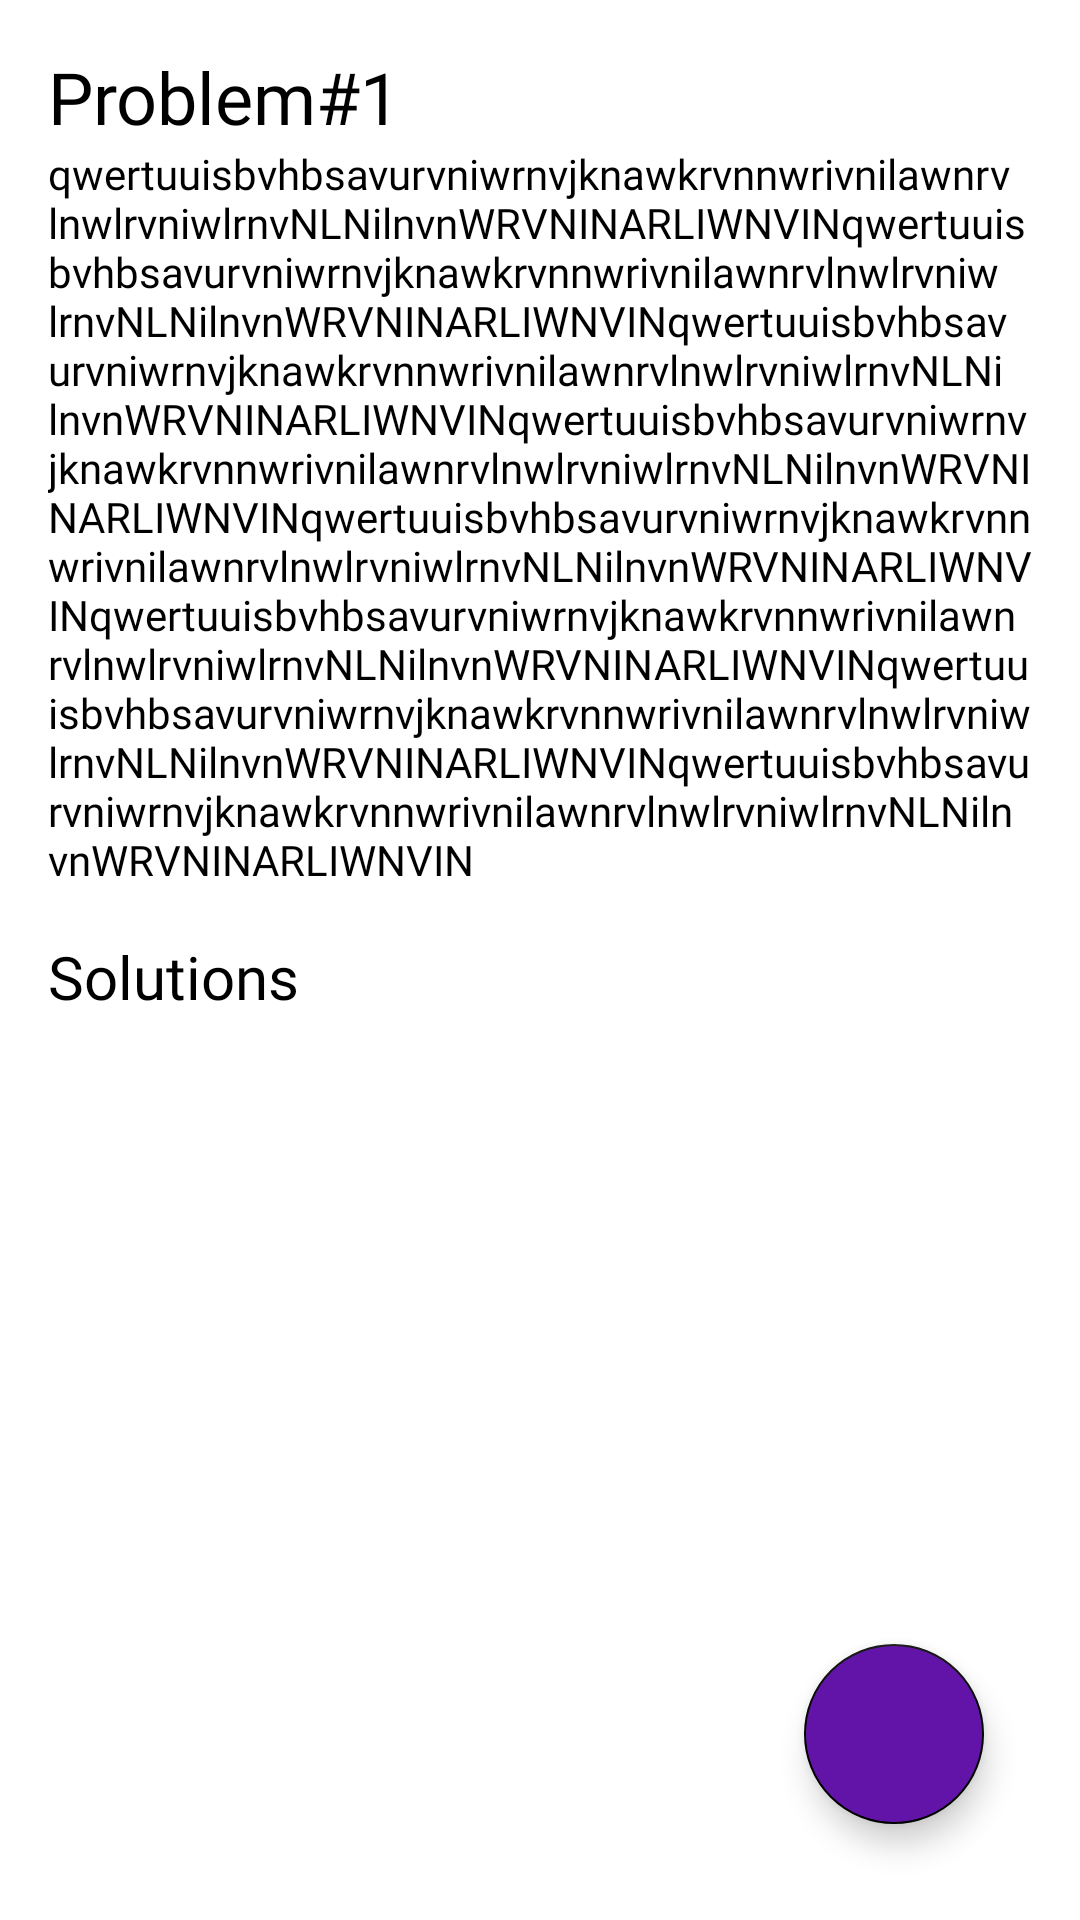

Reconstruct the res/layout file that produces this screen, plus the resources it refers to.
<!-- AndroidManifest.xml: application theme Theme.Solvo -->
<!-- res/layout/fragment_problem.xml -->
<?xml version="1.0" encoding="utf-8"?>
<androidx.constraintlayout.widget.ConstraintLayout xmlns:android="http://schemas.android.com/apk/res/android"
    xmlns:app="http://schemas.android.com/apk/res-auto"
    xmlns:tools="http://schemas.android.com/tools"
    android:layout_width="match_parent"
    android:layout_height="match_parent"
    tools:context=".ui.fragments.ProblemFragment">

    <androidx.core.widget.NestedScrollView
        android:id="@+id/nestedScrollView"
        android:layout_width="match_parent"
        android:layout_height="match_parent">

        <androidx.constraintlayout.widget.ConstraintLayout
            android:layout_width="match_parent"
            android:layout_height="wrap_content"
            tools:context=".ui.fragments.HomeFragment">

            <TextView
                android:id="@+id/title_txt_problem"
                android:layout_width="wrap_content"
                android:layout_height="wrap_content"
                android:layout_marginStart="16dp"
                android:layout_marginTop="16dp"
                android:fontFamily="@font/montserrat_bold"
                android:text="Problem#1"
                android:textAlignment="center"
                android:textColor="#000000"
                android:textSize="24sp"
                app:layout_constraintStart_toStartOf="parent"
                app:layout_constraintTop_toTopOf="parent" />

            <TextView
                android:id="@+id/title_txt_problem2"
                android:layout_width="wrap_content"
                android:layout_height="wrap_content"
                android:layout_marginStart="16dp"
                android:layout_marginTop="16dp"
                android:fontFamily="@font/montserrat_bold"
                android:text="Solutions"
                android:textAlignment="center"
                android:textColor="#000000"
                android:textSize="20sp"
                app:layout_constraintStart_toStartOf="parent"
                app:layout_constraintTop_toBottomOf="@+id/details_txt" />

            <TextView
                android:id="@+id/details_txt"
                android:layout_width="0dp"
                android:layout_height="wrap_content"
                android:layout_marginStart="16dp"
                android:layout_marginEnd="16dp"
                android:fontFamily="@font/montserrat"
                android:text="qwertuuisbvhbsavurvniwrnvjknawkrvnnwrivnilawnrvlnwlrvniwlrnvNLNilnvnWRVNINARLIWNVINqwertuuisbvhbsavurvniwrnvjknawkrvnnwrivnilawnrvlnwlrvniwlrnvNLNilnvnWRVNINARLIWNVINqwertuuisbvhbsavurvniwrnvjknawkrvnnwrivnilawnrvlnwlrvniwlrnvNLNilnvnWRVNINARLIWNVINqwertuuisbvhbsavurvniwrnvjknawkrvnnwrivnilawnrvlnwlrvniwlrnvNLNilnvnWRVNINARLIWNVINqwertuuisbvhbsavurvniwrnvjknawkrvnnwrivnilawnrvlnwlrvniwlrnvNLNilnvnWRVNINARLIWNVINqwertuuisbvhbsavurvniwrnvjknawkrvnnwrivnilawnrvlnwlrvniwlrnvNLNilnvnWRVNINARLIWNVINqwertuuisbvhbsavurvniwrnvjknawkrvnnwrivnilawnrvlnwlrvniwlrnvNLNilnvnWRVNINARLIWNVINqwertuuisbvhbsavurvniwrnvjknawkrvnnwrivnilawnrvlnwlrvniwlrnvNLNilnvnWRVNINARLIWNVIN"
                android:textColor="@color/black"
                android:textSize="14sp"
                app:layout_constraintEnd_toEndOf="parent"
                app:layout_constraintHorizontal_bias="0.5"
                app:layout_constraintStart_toStartOf="parent"
                app:layout_constraintTop_toBottomOf="@+id/title_txt_problem" />

            <androidx.recyclerview.widget.RecyclerView
                android:id="@+id/recycler_solutions"
                android:layout_width="0dp"
                android:layout_height="wrap_content"
                android:layout_marginStart="16dp"
                android:layout_marginBottom="16dp"
                android:nestedScrollingEnabled="false"
                app:layout_constraintBottom_toBottomOf="parent"
                app:layout_constraintEnd_toEndOf="parent"
                app:layout_constraintStart_toStartOf="parent"
                app:layout_constraintTop_toBottomOf="@+id/title_txt_problem2" />
        </androidx.constraintlayout.widget.ConstraintLayout>

    </androidx.core.widget.NestedScrollView>

    <com.google.android.material.floatingactionbutton.FloatingActionButton
        android:id="@+id/fab_problem"
        android:layout_width="60dp"
        android:layout_height="60dp"
        android:layout_marginEnd="32dp"
        android:layout_marginBottom="32dp"
        android:backgroundTint="@color/purple_500"
        android:clickable="true"
        android:elevation="16dp"
        android:foreground="@drawable/add"
        android:foregroundTint="@color/white"
        app:fabCustomSize="60dp"
        app:layout_constraintBottom_toBottomOf="parent"
        app:layout_constraintEnd_toEndOf="parent"
        app:maxImageSize="0dp"
        app:srcCompat="@drawable/purple_rounded" />

</androidx.constraintlayout.widget.ConstraintLayout>
<!-- resources referenced by this layout -->
<resources>
  <color name="black">#FF000000</color>
  <color name="purple_500">#6314a8</color>
  <color name="white">#FFFFFFFF</color>
  <!-- drawable add: png bitmap (drawable, 6028 bytes) -->
  <!-- drawable purple_rounded (drawable) -->
  <?xml version="1.0" encoding="UTF-8"?>
  <selector xmlns:android="http://schemas.android.com/apk/res/android">
  
      <item>
          <shape>
              <solid
                  android:color="@color/purple_500" />
              <corners
                  android:radius="20dp" />
  
          </shape>
      </item>
  </selector>
  <style name="Theme.Solvo" parent="Theme.MaterialComponents.Light.NoActionBar">
          
          <item name="colorPrimary">@color/purple_500</item>
          <item name="colorPrimaryVariant">#4E1085</item>
          <item name="colorOnPrimary">@color/white</item>
          
          <item name="colorSecondary">@color/black</item>
          <item name="colorSecondaryVariant">@color/black</item>
          <item name="colorOnSecondary">@color/white</item>
          
          <item name="android:statusBarColor" tools:targetApi="l">?attr/colorPrimaryVariant</item>
          
      </style>
</resources>
